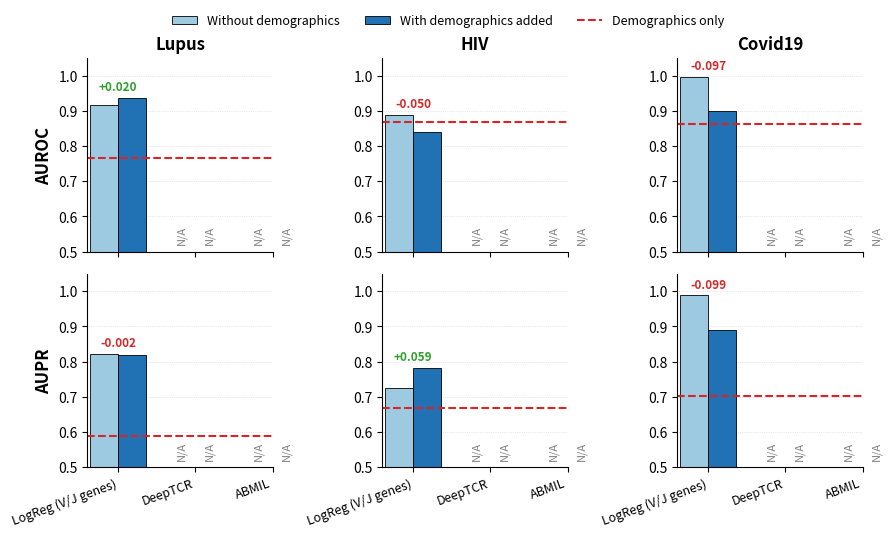

Recreate this plot in Python.
%matplotlib inline
import numpy as np
import matplotlib.pyplot as plt

DISEASES = ["Lupus", "HIV", "Covid19"]
METHODS = ["LogReg (V/J genes)", "DeepTCR", "ABMIL"]
METRICS = ["AUROC", "AUPR"]

NA = np.nan

# Visual params
COLOR_NO_DEMO   = "#9ecae1"
COLOR_WITH_DEMO = "#2171b5"
COLOR_DEMO_LINE = "#d62728"
COLOR_DELTA_POS = "#2ca02c"
COLOR_DELTA_NEG = "#d62728"

BAR_WIDTH = 0.36
Y_LO, Y_HI = 0.5, 1.05

RESULTS = {
    # --- Lupus ---
    ("Lupus",   "LogReg (V/J genes)", "AUROC"): (0.9172, 0.9376),
    ("Lupus",   "LogReg (V/J genes)", "AUPR"):  (0.8219, 0.8197),
    ("Lupus",   "DeepTCR",            "AUROC"): (NA, NA),
    ("Lupus",   "DeepTCR",            "AUPR"):  (NA, NA),
    ("Lupus",   "ABMIL",              "AUROC"): (NA, NA),
    ("Lupus",   "ABMIL",              "AUPR"):  (NA, NA),

    # --- HIV ---
    ("HIV",     "LogReg (V/J genes)", "AUROC"): (0.8882, 0.8385),
    ("HIV",     "LogReg (V/J genes)", "AUPR"):  (0.7238, 0.7826),
    ("HIV",     "DeepTCR",            "AUROC"): (NA, NA),
    ("HIV",     "DeepTCR",            "AUPR"):  (NA, NA),
    ("HIV",     "ABMIL",              "AUROC"): (NA, NA),
    ("HIV",     "ABMIL",              "AUPR"):  (NA, NA),

    # --- Covid19 ---
    ("Covid19", "LogReg (V/J genes)", "AUROC"): (0.9973, 0.9000),
    ("Covid19", "LogReg (V/J genes)", "AUPR"):  (0.9879, 0.8889),
    ("Covid19", "DeepTCR",            "AUROC"): (NA, NA),
    ("Covid19", "DeepTCR",            "AUPR"):  (NA, NA),
    ("Covid19", "ABMIL",              "AUROC"): (NA, NA),
    ("Covid19", "ABMIL",              "AUPR"):  (NA, NA),
}

# Demographics-only baseline per (disease, metric).
DEMO_ONLY = {
    ("Lupus",   "AUROC"): 0.7669,
    ("Lupus",   "AUPR"):  0.5876,
    ("HIV",     "AUROC"): 0.8694,
    ("HIV",     "AUPR"):  0.6691,
    ("Covid19", "AUROC"): 0.8634,
    ("Covid19", "AUPR"):  0.7018,
}

def _draw_pair(ax, x_center, no_demo, with_demo):
    """Draw a (without-demo, with-demo) bar pair centered at x_center."""
    x_left  = x_center - BAR_WIDTH / 2
    x_right = x_center + BAR_WIDTH / 2

    if not np.isnan(no_demo):
        ax.bar(x_left, no_demo, BAR_WIDTH,
               color=COLOR_NO_DEMO, edgecolor="black", linewidth=0.6)
    else:
        ax.text(x_left, Y_LO + 0.02, "N/A",
                ha="center", va="bottom", fontsize=8, color="0.5",
                rotation=90)

    if not np.isnan(with_demo):
        ax.bar(x_right, with_demo, BAR_WIDTH,
               color=COLOR_WITH_DEMO, edgecolor="black", linewidth=0.6)
    else:
        ax.text(x_right, Y_LO + 0.02, "N/A",
                ha="center", va="bottom", fontsize=8, color="0.5",
                rotation=90)

    if not (np.isnan(no_demo) or np.isnan(with_demo)):
        delta = with_demo - no_demo
        top = max(no_demo, with_demo) + 0.012
        if delta > 0:
            color = COLOR_DELTA_POS
        elif delta < 0:
            color = COLOR_DELTA_NEG
        else:
            color = "0.3"
        ax.text(x_center, top, f"{delta:+.3f}",
                ha="center", va="bottom", fontsize=8.5, color=color,
                fontweight="bold")


def make_figure(out_path=None):
    fig, axes = plt.subplots(len(METRICS), len(DISEASES),
                              figsize=(9, 5.5), sharey=False)

    x_pos = np.arange(len(METHODS))

    for row, metric in enumerate(METRICS):
        for col, disease in enumerate(DISEASES):
            ax = axes[row, col]

            for i, method in enumerate(METHODS):
                no_demo, with_demo = RESULTS[(disease, method, metric)]
                _draw_pair(ax, x_pos[i], no_demo, with_demo)

            demo_y = DEMO_ONLY[(disease, metric)]
            if not np.isnan(demo_y):
                ax.axhline(demo_y, color=COLOR_DEMO_LINE,
                           linestyle="--", linewidth=1.5, zorder=2)

            ax.set_xticks(x_pos)
            if row == len(METRICS) - 1:
                ax.set_xticklabels(METHODS, rotation=20, ha="right",
                                   fontsize=9)
            else:
                ax.set_xticklabels([])
            if row == 0:
                ax.set_title(disease, fontsize=12, fontweight="bold")
            ax.set_ylim(Y_LO, Y_HI)
            ax.grid(axis="y", linestyle=":", linewidth=0.5, alpha=0.6)
            ax.set_axisbelow(True)
            ax.spines["top"].set_visible(False)
            ax.spines["right"].set_visible(False)

            if col == 0:
                ax.set_ylabel(metric, fontsize=12, fontweight="bold")

    legend_handles = [
        plt.Rectangle((0, 0), 1, 1, facecolor=COLOR_NO_DEMO,
                      edgecolor="black", linewidth=0.6,
                      label="Without demographics"),
        plt.Rectangle((0, 0), 1, 1, facecolor=COLOR_WITH_DEMO,
                      edgecolor="black", linewidth=0.6,
                      label="With demographics added"),
        plt.Line2D([0], [0], color=COLOR_DEMO_LINE, linestyle="--",
                   linewidth=1.5, label="Demographics only"),
    ]
    fig.tight_layout()
    fig.subplots_adjust(top=0.88)
    fig.legend(handles=legend_handles, loc="upper center", ncol=3,
               bbox_to_anchor=(0.5, 0.98), frameon=False, fontsize=9)
    if out_path:
        fig.savefig(out_path, dpi=200, bbox_inches="tight")
    return fig

fig = make_figure(out_path="demographic_features_comparison.pdf")
plt.show()
